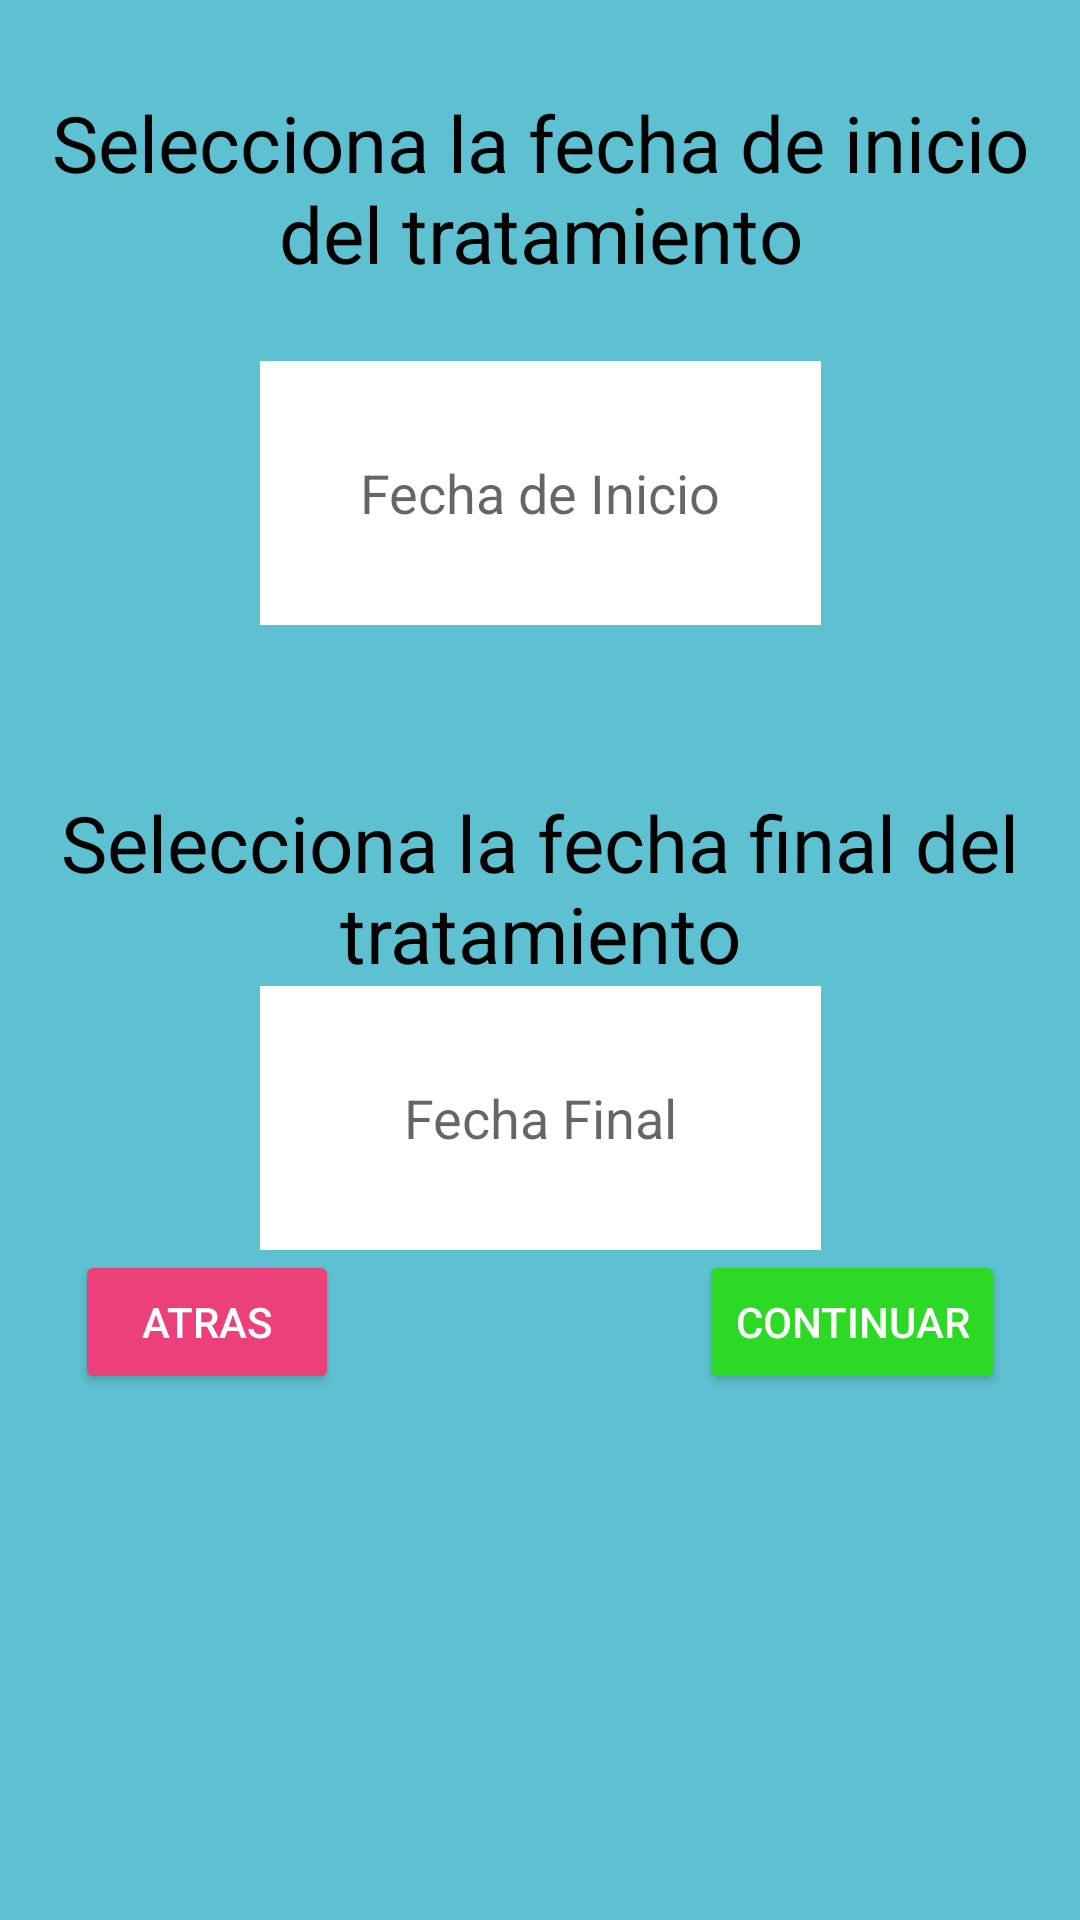

Reconstruct the res/layout file that produces this screen, plus the resources it refers to.
<!-- AndroidManifest.xml: application theme Theme.AppCompat.Light -->
<!-- res/layout/fragment_medicacion_fecha_inicio_final.xml -->
<?xml version="1.0" encoding="utf-8"?>
<androidx.constraintlayout.widget.ConstraintLayout xmlns:android="http://schemas.android.com/apk/res/android"
    xmlns:tools="http://schemas.android.com/tools"
    android:layout_width="match_parent"
    android:layout_height="match_parent"
    android:background="#5EC1D1"
    xmlns:app="http://schemas.android.com/apk/res-auto">

    <TextView
        android:id="@+id/titleMenu"
        android:layout_width="wrap_content"
        android:layout_height="wrap_content"
        android:text="Selecciona la fecha de inicio del tratamiento"
        android:textColor="@color/black"
        android:textSize="26sp"
        app:layout_constraintTop_toTopOf="parent"
        app:layout_constraintRight_toRightOf="parent"
        app:layout_constraintLeft_toLeftOf="parent"
        android:layout_marginTop="30dp"
        android:gravity="center"
        />

    <RadioGroup
        android:id="@+id/RadioGroup"
        android:layout_width="wrap_content"
        android:layout_height="wrap_content"
        android:orientation="vertical"
        android:padding="25dp"
        app:layout_constraintTop_toBottomOf="@id/titleMenu"
        app:layout_constraintRight_toRightOf="parent"
        app:layout_constraintLeft_toLeftOf="parent"
        android:gravity="center">

        <EditText
            android:id="@+id/addFirstDate"
            android:hint="@string/report_planned_date_start"
            android:layout_width="187dp"
            android:layout_height="88dp"
            android:background="#FFFFFF"
            android:autofillHints="DD/MM/AA"
            app:layout_constraintTop_toBottomOf="@id/titleMenu"
            android:inputType="date"
            android:focusable="false"
            android:clickable="true"
            android:gravity="center"
            tools:ignore="LabelFor" />

    </RadioGroup>

    <TextView
        android:id="@+id/titleMenuTwo"
        android:layout_width="wrap_content"
        android:layout_height="wrap_content"
        android:text="Selecciona la fecha final del tratamiento"
        android:textSize="26sp"
        android:textColor="@color/black"
        app:layout_constraintTop_toBottomOf="@id/RadioGroup"
        app:layout_constraintRight_toRightOf="parent"
        app:layout_constraintLeft_toLeftOf="parent"
        android:layout_marginTop="30dp"
        android:gravity="center"/>

    <RadioGroup
        android:id="@+id/RadioGroupFormat"
        android:layout_width="wrap_content"
        android:layout_height="wrap_content"
        android:orientation="vertical"
        app:layout_constraintTop_toBottomOf="@id/titleMenuTwo"
        app:layout_constraintRight_toRightOf="parent"
        app:layout_constraintLeft_toLeftOf="parent"
        android:gravity="center">


        <EditText
            android:id="@+id/addFinalDate"
            android:hint="@string/report_planned_date_end"
            android:layout_width="187dp"
            android:layout_height="88dp"
            android:background="#FFFFFF"
            android:focusable="false"
            android:clickable="true"
            app:layout_constraintTop_toBottomOf="@id/titleMenuTwo"
            android:autofillHints="Fecha Inicio"
            android:inputType="date"
            tools:ignore="LabelFor"
            android:gravity="center"/>

    </RadioGroup>

    <Button
        android:id="@+id/ReturnButton"
        android:layout_width="wrap_content"
        android:layout_height="wrap_content"
        android:text="Atras"
        android:backgroundTint="#ec407a"
        tools:ignore="MissingConstraints"
        android:textColor="#ffff"
        app:layout_constraintTop_toBottomOf="@+id/RadioGroupFormat"
        app:layout_constraintLeft_toLeftOf="parent"
        android:layout_marginLeft="25dp"
        android:layout_marginBottom="25dp">
    </Button>

    <Button
        android:id="@+id/ContinueButton"
        android:layout_width="wrap_content"
        android:layout_height="wrap_content"
        android:text="Continuar"
        android:backgroundTint="#2CDA26"
        tools:ignore="MissingConstraints"
        android:textColor="#ffff"
        app:layout_constraintTop_toBottomOf="@+id/RadioGroupFormat"
        app:layout_constraintRight_toRightOf="parent"
        android:layout_marginRight="25dp"
        android:layout_marginBottom="25dp">
    </Button>



</androidx.constraintlayout.widget.ConstraintLayout>
<!-- resources referenced by this layout -->
<resources>
  <color name="black">#FF000000</color>
  <string name="report_planned_date_end">Fecha Final</string>
  <string name="report_planned_date_start">Fecha de Inicio</string>
</resources>
